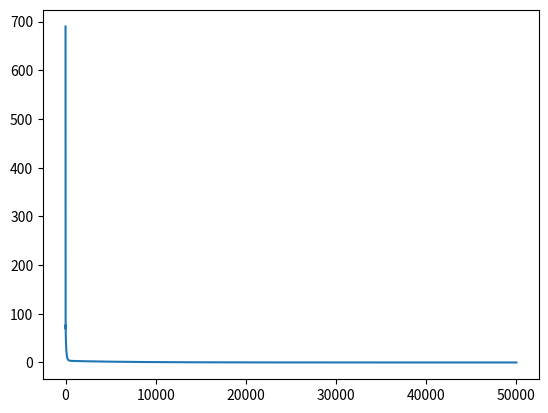

Reproduce this figure in Python.
def costFunction(x, y, theta0, theta1,theta2):

    n = len(x)
    tCost = 0

    for i in range(n):
        yhat = theta2 * x[1,i]+theta1 * x[0,i] + theta0
        tCost = tCost + (yhat - y[i])**2
    cost = 1 / (2 * n) * tCost

    return cost


import numpy as np
from scipy import sparse
import matplotlib.pyplot as plt
import pandas as pd


X_train = np.array([[8.6,9.6,3.6,9.6,7.6,2.6,4.6,6.6,9.6,9.6],[20,58,29,42,20,47,26,50,52,55]])
#X_train[:,0] *= 1000

#X_train[0,:] =(X_train[0,:]-np.mean(X_train[0,:]))/(np.max(X_train[0,:])-np.min(X_train[0,:]))
#X_train[1,:] =(X_train[1,:]-np.mean(X_train[1,:]))/(np.max(X_train[1,:])-np.min(X_train[1,:]))

Y_train = np.array([33.694,40.314,22.484,38.554,31.254,22.024,24.594,32.114,39.654,39.984])

N=10

#Initializations
#Initializations
theta0 = 0
theta1 = 0
theta2 = 0
iter=50000
errs = []
eta=0.001

for j in range(iter):

  t0Grad=0
  t1Grad=0
  t2Grad=0
  for i in range(N):
    yhat = theta2 * X_train[1,i]+theta1 * X_train[0,i] + theta0
    t0Grad= t0Grad+ (yhat-Y_train[i])
    t1Grad= t1Grad+ (yhat-Y_train[i])*X_train[0,i]
    t2Grad= t2Grad+ (yhat-Y_train[i])*X_train[1,i]

  t0Grad = t0Grad / N
  t1Grad = t1Grad / N
  t2Grad = t2Grad / N
  errs.append(costFunction(X_train, Y_train, theta0, theta1,theta2))
  theta0 = theta0 - eta * t0Grad
  theta1 = theta1 - eta * t1Grad
  theta2 = theta2 - eta * t2Grad

print(theta0)
print(theta1)
print(theta2)



plt.plot(errs)

plt.show()
